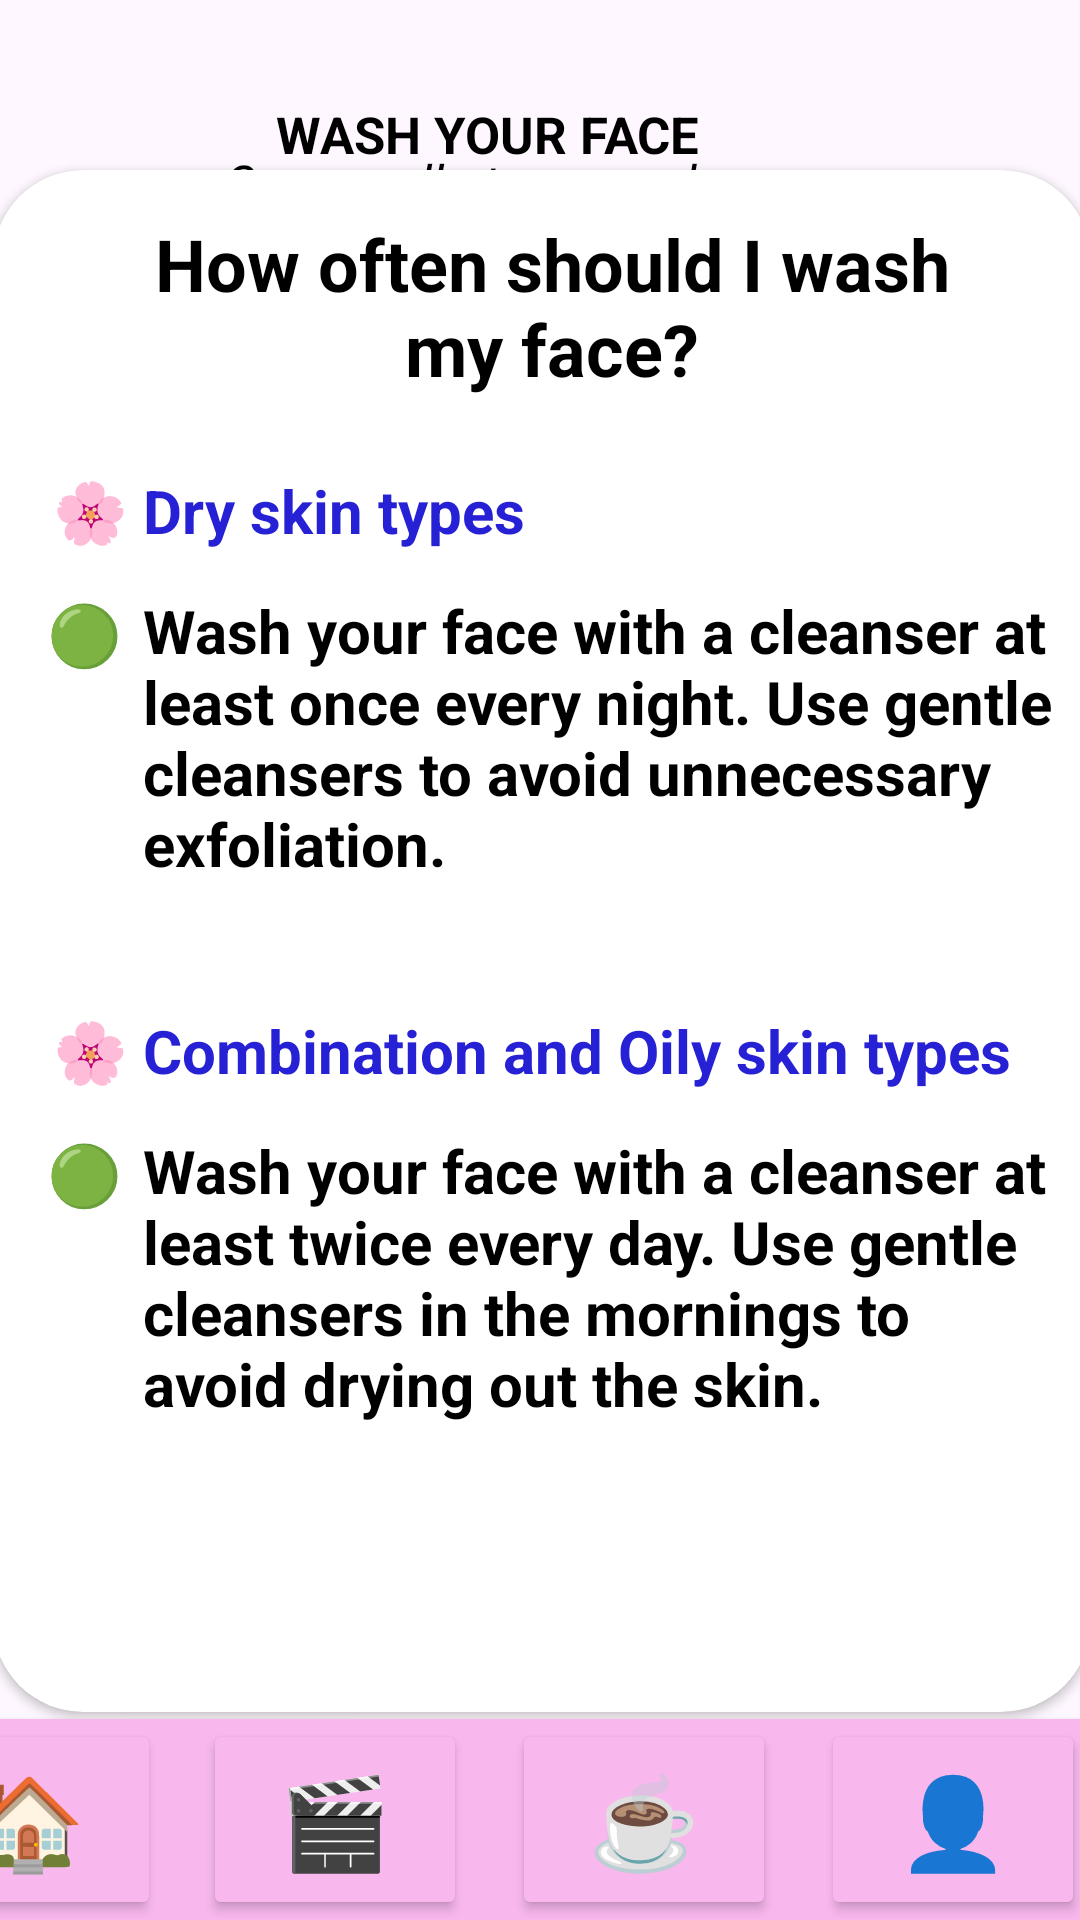

Android layout source for this screen:
<!-- AndroidManifest.xml: application theme Theme.GlowSync -->
<!-- res/layout/activity_main27.xml -->
<?xml version="1.0" encoding="utf-8"?>
<androidx.constraintlayout.widget.ConstraintLayout xmlns:android="http://schemas.android.com/apk/res/android"
    xmlns:app="http://schemas.android.com/apk/res-auto"
    xmlns:tools="http://schemas.android.com/tools"
    android:layout_width="match_parent"
    android:layout_height="match_parent"
    tools:context=".MainActivity9">

    <androidx.constraintlayout.widget.ConstraintLayout
        android:id="@+id/constraintLayout"
        android:layout_width="match_parent"
        android:layout_height="match_parent"
        tools:context=".MainActivity9"
        tools:layout_editor_absoluteX="5dp"
        tools:layout_editor_absoluteY="-39dp">

        <androidx.constraintlayout.widget.ConstraintLayout
            android:id="@+id/constraintLayout2"
            android:layout_width="match_parent"
            android:layout_height="match_parent"
            app:layout_constraintBottom_toBottomOf="parent"
            app:layout_constraintEnd_toEndOf="parent"
            app:layout_constraintHorizontal_bias="0.0"
            app:layout_constraintStart_toStartOf="parent"
            app:layout_constraintTop_toTopOf="parent"
            app:layout_constraintVertical_bias="1.0"
            tools:context=".MainActivity9">

            <androidx.cardview.widget.CardView
                android:id="@+id/cardView4"
                android:layout_width="416dp"
                android:layout_height="67dp"
                android:background="#FFFFFF"
                android:backgroundTint="#F8B7ED"
                app:layout_constraintBottom_toBottomOf="parent"
                app:layout_constraintEnd_toEndOf="parent"
                app:layout_constraintHorizontal_bias="0.8"
                app:layout_constraintStart_toStartOf="parent"
                app:layout_constraintTop_toTopOf="parent"
                app:layout_constraintVertical_bias="1.0"
                tools:ignore="MissingConstraints">

                <Button
                    android:id="@+id/btnhome"
                    android:layout_width="wrap_content"
                    android:layout_height="match_parent"
                    android:layout_marginLeft="10dp"
                    android:backgroundTint="#F8B7ED"
                    android:text="🏠"
                    android:textSize="30sp" />

                <Button
                    android:id="@+id/btnvideo"
                    android:layout_width="wrap_content"
                    android:layout_height="match_parent"
                    android:layout_marginLeft="112dp"
                    android:backgroundTint="#F8B7ED"
                    android:text="🎬"
                    android:textSize="30sp"
                    tools:ignore="SpeakableTextPresentCheck" />

                <Button
                    android:id="@+id/btncontent"
                    android:layout_width="wrap_content"
                    android:layout_height="match_parent"
                    android:layout_marginLeft="215dp"
                    android:backgroundTint="#F8B7ED"
                    android:text="☕"
                    android:textSize="30sp" />

                <Button
                    android:id="@+id/btnprofile"
                    android:layout_width="wrap_content"
                    android:layout_height="match_parent"
                    android:layout_marginLeft="318dp"
                    android:backgroundTint="#F8B7ED"
                    android:text="👤"
                    android:textSize="30sp" />

            </androidx.cardview.widget.CardView>

            <ImageView
                android:id="@+id/imageView5"
                android:layout_width="479dp"
                android:layout_height="1010dp"
                app:layout_constraintBottom_toBottomOf="parent"
                app:layout_constraintEnd_toEndOf="parent"
                app:layout_constraintStart_toStartOf="parent"
                app:layout_constraintTop_toTopOf="parent"
                app:srcCompat="@drawable/aesthetic_pastel_wallpaper" />

            <ImageView
                android:id="@+id/imageView38"
                android:layout_width="70dp"
                android:layout_height="68dp"
                app:layout_constraintBottom_toBottomOf="parent"
                app:layout_constraintEnd_toEndOf="parent"
                app:layout_constraintHorizontal_bias="0.126"
                app:layout_constraintStart_toStartOf="parent"
                app:layout_constraintTop_toTopOf="parent"
                app:layout_constraintVertical_bias="0.055"
                app:srcCompat="@drawable/face_wash" />

            <Button
                android:id="@+id/backbtn"
                android:layout_width="wrap_content"
                android:layout_height="wrap_content"
                android:backgroundTint="#FF23CB"
                android:text="Back"
                app:layout_constraintBottom_toBottomOf="parent"
                app:layout_constraintEnd_toEndOf="parent"
                app:layout_constraintHorizontal_bias="0.134"
                app:layout_constraintStart_toStartOf="parent"
                app:layout_constraintTop_toTopOf="parent"
                app:layout_constraintVertical_bias="0.886" />

            <androidx.cardview.widget.CardView
                android:id="@+id/cardView11"
                android:layout_width="366dp"
                android:layout_height="514dp"
                app:cardCornerRadius="30dp"
                app:layout_constraintBottom_toBottomOf="parent"
                app:layout_constraintEnd_toEndOf="parent"
                app:layout_constraintHorizontal_bias="0.488"
                app:layout_constraintStart_toStartOf="parent"
                app:layout_constraintTop_toTopOf="parent"
                app:layout_constraintVertical_bias="0.45">

                <TextView
                    android:id="@+id/textView26"
                    android:layout_width="283dp"
                    android:layout_height="wrap_content"
                    android:layout_marginLeft="45dp"
                    android:layout_marginTop="15dp"
                    android:text="How often should I wash my face?"
                    android:textAlignment="center"
                    android:textColor="#000000"
                    android:textSize="24sp"
                    android:textStyle="bold" />

                <TextView
                    android:id="@+id/textView27"
                    android:layout_width="303dp"
                    android:layout_height="115dp"
                    android:layout_marginLeft="50dp"
                    android:layout_marginTop="140dp"
                    android:text="Wash your face with a cleanser at least once every night. Use gentle cleansers to avoid unnecessary exfoliation."
                    android:textAlignment="inherit"
                    android:textColor="#000000"
                    android:textSize="20sp"
                    android:textStyle="bold" />

                <TextView
                    android:id="@+id/textView28"
                    android:layout_width="303dp"
                    android:layout_height="114dp"
                    android:layout_marginLeft="50dp"
                    android:layout_marginTop="320dp"
                    android:text="Wash your face with a cleanser at least twice every day. Use gentle cleansers in the mornings to avoid drying out the skin."
                    android:textAlignment="inherit"
                    android:textColor="#000000"
                    android:textSize="20sp"
                    android:textStyle="bold" />

                <TextView
                    android:id="@+id/textView42"
                    android:layout_width="334dp"
                    android:layout_height="50dp"
                    android:layout_marginLeft="20dp"
                    android:layout_marginTop="280dp"
                    android:text="🌸 Combination and Oily skin types"
                    android:textAlignment="inherit"
                    android:textColor="#2721D5"
                    android:textSize="20sp"
                    android:textStyle="bold" />

                <TextView
                    android:id="@+id/textView45"
                    android:layout_width="214dp"
                    android:layout_height="39dp"
                    android:layout_marginLeft="20dp"
                    android:layout_marginTop="100dp"
                    android:text="🌸 Dry skin types"
                    android:textAlignment="inherit"
                    android:textColor="#2721D5"
                    android:textSize="20sp"
                    android:textStyle="bold" />

                <TextView
                    android:id="@+id/textView43"
                    android:layout_width="wrap_content"
                    android:layout_height="wrap_content"
                    android:layout_marginLeft="18dp"
                    android:layout_marginTop="321dp"
                    android:text="🟢"
                    android:textSize="20sp" />

                <TextView
                    android:id="@+id/textView44"
                    android:layout_width="wrap_content"
                    android:layout_height="wrap_content"
                    android:layout_marginLeft="18dp"
                    android:layout_marginTop="141dp"
                    android:text="🟢"
                    android:textSize="20sp" />
            </androidx.cardview.widget.CardView>

            <TextView
                android:id="@+id/textView7"
                android:layout_width="wrap_content"
                android:layout_height="wrap_content"
                android:text="WASH YOUR FACE"
                android:textColor="#000000"
                android:textSize="17sp"
                android:textStyle="bold"
                app:layout_constraintBottom_toBottomOf="parent"
                app:layout_constraintEnd_toEndOf="parent"
                app:layout_constraintHorizontal_bias="0.421"
                app:layout_constraintStart_toStartOf="parent"
                app:layout_constraintTop_toTopOf="parent"
                app:layout_constraintVertical_bias="0.054" />

            <TextView
                android:id="@+id/textView8"
                android:layout_width="260dp"
                android:layout_height="44dp"
                android:text="One small step can change everything!"
                android:textColor="#000000"
                android:textSize="17sp"
                android:textStyle="italic"
                app:layout_constraintBottom_toBottomOf="parent"
                app:layout_constraintEnd_toEndOf="parent"
                app:layout_constraintHorizontal_bias="0.748"
                app:layout_constraintStart_toStartOf="parent"
                app:layout_constraintTop_toTopOf="parent"
                app:layout_constraintVertical_bias="0.083" />

        </androidx.constraintlayout.widget.ConstraintLayout>

    </androidx.constraintlayout.widget.ConstraintLayout>

</androidx.constraintlayout.widget.ConstraintLayout>
<!-- resources referenced by this layout -->
<resources>
  <style name="Theme.GlowSync" parent="Base.Theme.GlowSync" />
  <style name="Base.Theme.GlowSync" parent="Theme.Material3.DayNight.NoActionBar">
          
          
      </style>
</resources>
